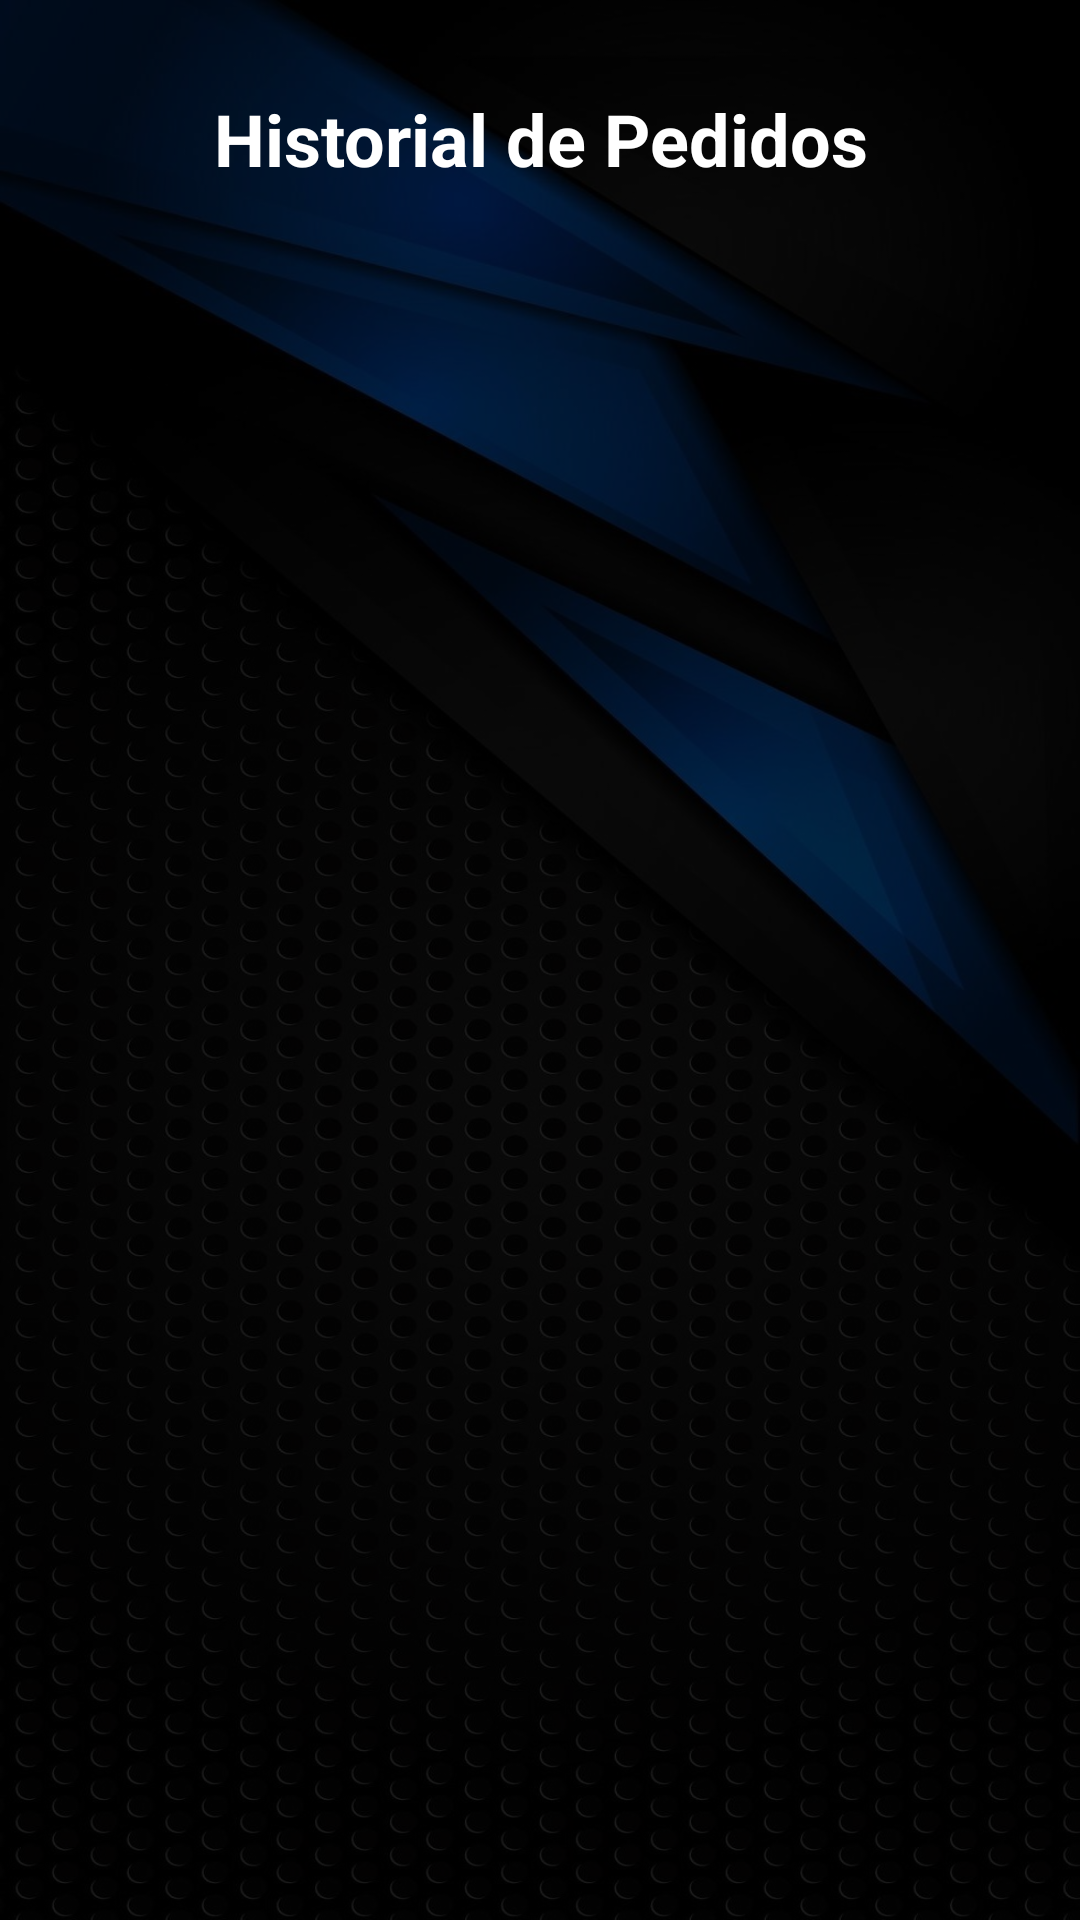

Layout XML and referenced resources for this Android screen:
<!-- AndroidManifest.xml: application theme Theme.AppCatalogos -->
<!-- res/layout/fragment_historial.xml -->
<?xml version="1.0" encoding="utf-8"?>
<FrameLayout xmlns:android="http://schemas.android.com/apk/res/android"
    xmlns:tools="http://schemas.android.com/tools"
    android:layout_width="match_parent"
    android:layout_height="match_parent"
    android:background="@drawable/fondologin"
    tools:context=".fragments.HistorialFragment">

    <LinearLayout
        android:layout_width="match_parent"
        android:layout_height="match_parent"
        android:orientation="vertical"
        android:background="#AA000000"
        tools:layout_editor_absoluteX="1dp"
        tools:layout_editor_absoluteY="1dp">

        <TextView
            android:id="@+id/txttitusds"
            android:layout_width="match_parent"
            android:layout_height="wrap_content"
            android:layout_marginTop="30dp"
            android:text="Historial de Pedidos"
            android:textAlignment="center"
            android:textColor="@color/white"
            android:textSize="24dp"
            android:textStyle="bold" />

        <androidx.recyclerview.widget.RecyclerView
            android:id="@+id/recyclerPedidos"
            android:layout_marginTop="5dp"
            android:layout_width="match_parent"
            android:layout_height="0dp"
            android:layout_weight="1" />

    </LinearLayout>

</FrameLayout>
<!-- resources referenced by this layout -->
<resources>
  <color name="white">#FFFFFFFF</color>
  <!-- drawable fondologin: jpg bitmap (drawable, 251562 bytes) -->
  <style name="Theme.AppCatalogos" parent="Theme.MaterialComponents.DayNight.DarkActionBar">
          
          <item name="colorPrimaryVariant">@color/purple_700</item>
          <item name="colorOnPrimary">@color/white</item>
          
          <item name="colorSecondary">@color/teal_200</item>
          <item name="colorSecondaryVariant">@color/teal_700</item>
          <item name="colorOnSecondary">@color/black</item>
          
          <item name="android:statusBarColor">?attr/colorPrimaryVariant</item>
          
      </style>
  <color name="purple_700">#FF3700B3</color>
  <color name="teal_200">#FF03DAC5</color>
  <color name="teal_700">#FF018786</color>
  <color name="black">#FF000000</color>
</resources>
